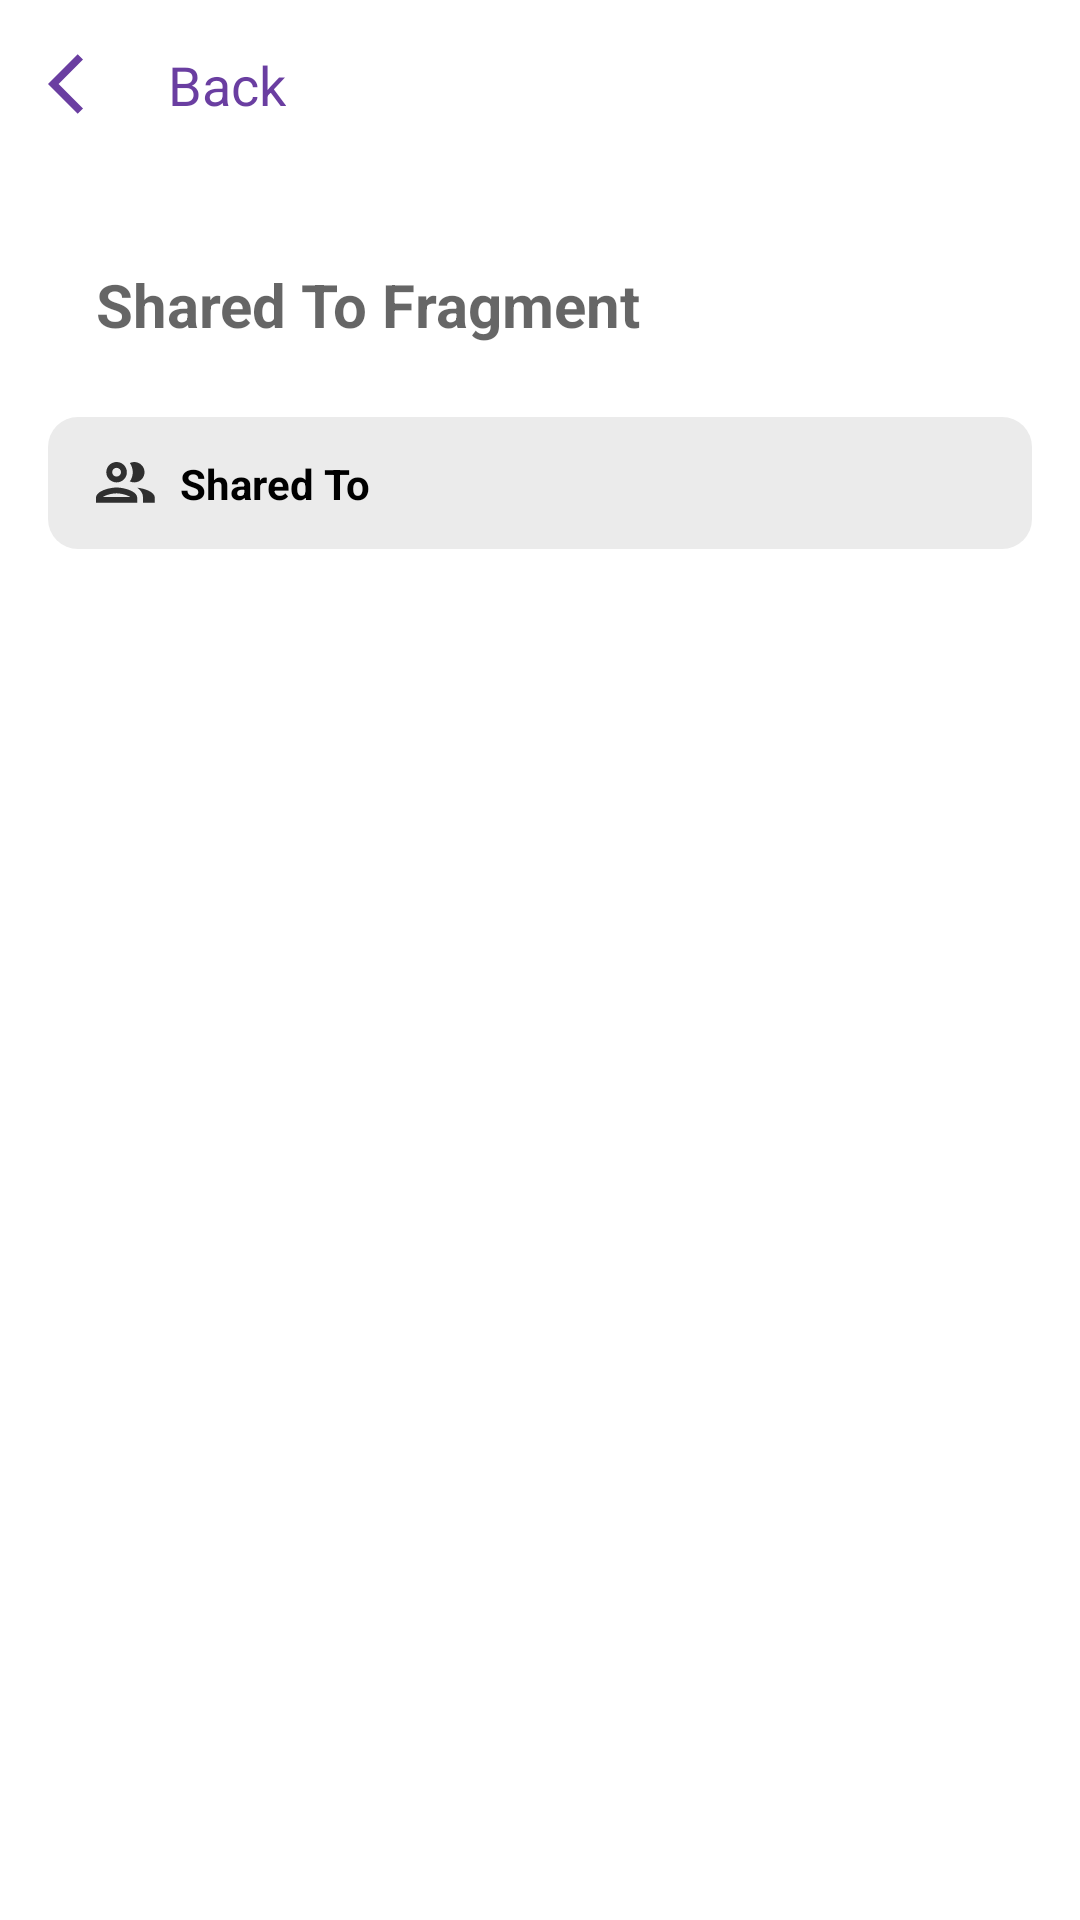

Produce the Android XML layout that renders to this screen, including the resource entries it uses.
<!-- AndroidManifest.xml: application theme Theme.NotedifyWithRoom -->
<!-- res/layout/fragment_shared_to.xml -->
<?xml version="1.0" encoding="utf-8"?>
<androidx.constraintlayout.widget.ConstraintLayout
    xmlns:android="http://schemas.android.com/apk/res/android"
    xmlns:app="http://schemas.android.com/apk/res-auto"
    xmlns:tools="http://schemas.android.com/tools"
    android:layout_width="match_parent"
    android:layout_height="match_parent">

    

    <androidx.appcompat.widget.Toolbar
        android:id="@+id/toolbar"
        android:layout_width="match_parent"
        android:layout_height="?attr/actionBarSize"
        app:layout_constraintEnd_toEndOf="parent"
        app:layout_constraintStart_toStartOf="parent"
        app:layout_constraintTop_toTopOf="parent">

        <androidx.constraintlayout.widget.ConstraintLayout
            android:layout_width="match_parent"
            android:layout_height="match_parent">

            <ImageButton
                android:id="@+id/backButton"
                android:layout_width="wrap_content"
                android:layout_height="wrap_content"
                android:background="?attr/selectableItemBackgroundBorderless"
                android:contentDescription="Back"
                android:src="@drawable/ic_back"
                app:layout_constraintBottom_toBottomOf="parent"
                app:layout_constraintStart_toStartOf="parent"
                app:layout_constraintTop_toTopOf="parent" />

            <TextView
                android:id="@+id/textView"
                android:layout_width="wrap_content"
                android:layout_height="wrap_content"
                android:layout_marginStart="16dp"
                android:text="Back"
                android:textColor="#6A3EA1"
                android:textSize="18sp"
                app:layout_constraintBottom_toBottomOf="@+id/backButton"
                app:layout_constraintStart_toEndOf="@+id/backButton"
                app:layout_constraintTop_toTopOf="@+id/backButton" />
        </androidx.constraintlayout.widget.ConstraintLayout>
    </androidx.appcompat.widget.Toolbar>

    <TextView
        android:id="@+id/tvSharedTitle"
        android:layout_width="match_parent"
        android:layout_height="wrap_content"
        android:layout_marginStart="16dp"
        android:layout_marginTop="16dp"
        android:layout_marginEnd="16dp"
        android:background="@null"
        android:hint="Shared To Fragment"
        android:padding="16dp"
        android:textSize="20sp"
        android:textStyle="bold"
        app:layout_constraintEnd_toEndOf="parent"
        app:layout_constraintStart_toStartOf="parent"
        app:layout_constraintTop_toBottomOf="@+id/toolbar" />

    <androidx.constraintlayout.widget.ConstraintLayout
        android:id="@+id/clSharedTitleContainer"
        android:layout_width="0dp"
        android:layout_height="wrap_content"
        android:layout_marginStart="16dp"
        android:layout_marginTop="8dp"
        android:layout_marginEnd="16dp"
        android:background="@drawable/rounded_gray_background"
        android:paddingStart="16dp"
        android:paddingTop="12dp"
        android:paddingEnd="16dp"
        android:paddingBottom="12dp"
        app:layout_constraintEnd_toEndOf="parent"
        app:layout_constraintStart_toStartOf="parent"
        app:layout_constraintTop_toBottomOf="@+id/tvSharedTitle">

        <ImageView
            android:id="@+id/imageView2"
            android:layout_width="20dp"
            android:layout_height="20dp"
            android:layout_weight="1"
            android:tint="@color/black"
            app:layout_constraintBottom_toBottomOf="parent"
            app:layout_constraintStart_toStartOf="parent"
            app:layout_constraintTop_toTopOf="parent"
            app:srcCompat="@drawable/ic_people" />

        <TextView
            android:id="@+id/tvSharedContainerTitle"
            android:layout_width="wrap_content"
            android:layout_height="wrap_content"
            android:layout_marginStart="8dp"
            android:text="Shared To"
            android:textColor="@color/black"
            android:textStyle="bold"
            app:layout_constraintBottom_toBottomOf="@+id/imageView2"
            app:layout_constraintStart_toEndOf="@+id/imageView2"
            app:layout_constraintTop_toTopOf="@+id/imageView2" />
    </androidx.constraintlayout.widget.ConstraintLayout>

    <androidx.recyclerview.widget.RecyclerView
        android:id="@+id/rvUserContainer"
        android:layout_width="0dp"
        android:layout_height="0dp"
        android:layout_marginTop="8dp"
        android:layout_marginBottom="32dp"
        app:layout_constraintBottom_toBottomOf="parent"
        app:layout_constraintEnd_toEndOf="@+id/clSharedTitleContainer"
        app:layout_constraintStart_toStartOf="@+id/clSharedTitleContainer"
        app:layout_constraintTop_toBottomOf="@+id/clSharedTitleContainer" />

</androidx.constraintlayout.widget.ConstraintLayout>
<!-- resources referenced by this layout -->
<resources>
  <color name="black">#FF000000</color>
  <!-- drawable ic_back (drawable) -->
  <vector xmlns:android="http://schemas.android.com/apk/res/android" android:autoMirrored="true" android:height="24dp" android:tint="#6A3EA1" android:viewportHeight="24" android:viewportWidth="24" android:width="24dp">
        
      <path android:fillColor="@android:color/white" android:pathData="M11.67,3.87L9.9,2.1 0,12l9.9,9.9 1.77,-1.77L3.54,12z"/>
      
  </vector>
  <!-- drawable ic_people (drawable) -->
  <vector xmlns:android="http://schemas.android.com/apk/res/android"
      android:width="17dp"
      android:height="12dp"
      android:viewportWidth="17"
      android:viewportHeight="12">
    <path
        android:pathData="M5.833,7.292C3.883,7.292 0,8.267 0,10.208V11.667H11.667V10.208C11.667,8.267 7.783,7.292 5.833,7.292ZM1.95,10C2.65,9.517 4.342,8.958 5.833,8.958C7.325,8.958 9.017,9.517 9.717,10H1.95ZM5.833,5.833C7.442,5.833 8.75,4.525 8.75,2.917C8.75,1.308 7.442,0 5.833,0C4.225,0 2.917,1.308 2.917,2.917C2.917,4.525 4.225,5.833 5.833,5.833ZM5.833,1.667C6.525,1.667 7.083,2.225 7.083,2.917C7.083,3.608 6.525,4.167 5.833,4.167C5.142,4.167 4.583,3.608 4.583,2.917C4.583,2.225 5.142,1.667 5.833,1.667ZM11.7,7.342C12.667,8.042 13.333,8.975 13.333,10.208V11.667H16.667V10.208C16.667,8.525 13.75,7.567 11.7,7.342ZM10.833,5.833C12.442,5.833 13.75,4.525 13.75,2.917C13.75,1.308 12.442,0 10.833,0C10.383,0 9.967,0.108 9.583,0.292C10.108,1.033 10.417,1.942 10.417,2.917C10.417,3.892 10.108,4.8 9.583,5.542C9.967,5.725 10.383,5.833 10.833,5.833Z"
        android:fillColor="#FFFEFE"
        android:fillAlpha="0.8"/>
  </vector>
  <!-- drawable rounded_gray_background (drawable) -->
  <?xml version="1.0" encoding="utf-8"?>
  <shape xmlns:android="http://schemas.android.com/apk/res/android">
  
      <corners android:radius = "10dp"/>
      <solid android:color="#EBEBEB" />
  
  </shape>
  <style name="Theme.NotedifyWithRoom" parent="Base.Theme.NotedifyWithRoom" />
  <style name="Base.Theme.NotedifyWithRoom" parent="Theme.AppCompat.DayNight.NoActionBar">
          
          <item name="android:windowBackground">@android:color/white</item>
  
      </style>
</resources>
